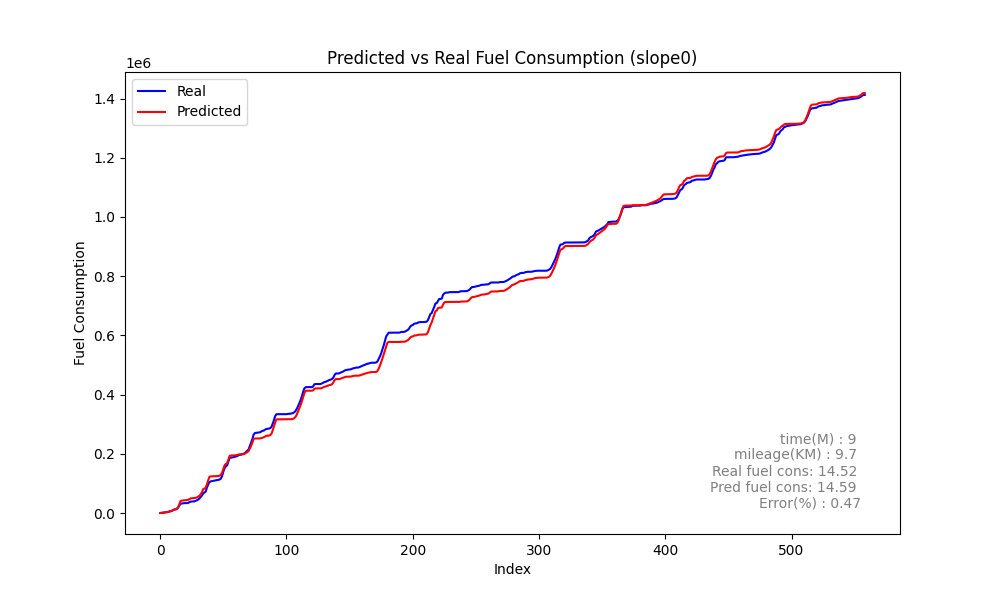

The file beside this chart, header and first rows:
Speed, Actual, Predicted_sum, Predicted, rate, MAE, MSE, MAPE, slope
0, 383.5, 353.2, 353.2, 383.5, 654.3, 1228455, 52.75, 1.799
0, 759.6, 622.4, 269.2, 376.2, 654.3, 1228455, 52.75, 1.799
0, 1235, 1018, 395.9, 475.7, 654.3, 1228455, 52.75, 1.799
0, 2127, 1580, 561.8, 891.8, 654.3, 1228455, 52.75, 1.799
2, 2527, 1978, 397.5, 399.9, 654.3, 1228455, 52.75, 1.799
1, 3569, 2529, 551.2, 1042, 654.3, 1228455, 52.75, 1.799
2, 3909, 3264, 735.7, 339.8, 654.3, 1228455, 52.75, 1.799
3, 4938, 4714, 1449, 1029, 654.3, 1228455, 52.75, 1.799
9, 5978, 6133, 1420, 1040, 654.3, 1228455, 52.75, 1.799
13, 7328, 7757, 1624, 1350, 654.3, 1228455, 52.75, 1.799
17, 9157, 9997, 2240, 1829, 654.3, 1228455, 52.75, 1.799
22, 11549, 12269, 2272, 2393, 654.3, 1228455, 52.75, 1.799
26, 12245, 13115, 846.3, 695.2, 654.3, 1228455, 52.75, 1.799
26, 13566, 14479, 1363, 1321, 654.3, 1228455, 52.75, 1.799
28, 17614, 18512, 4033, 4048, 654.3, 1228455, 52.75, 1.799
35, 23960, 28186, 9674, 6346, 654.3, 1228455, 52.75, 1.799
45, 31548, 40426, 12239, 7588, 654.3, 1228455, 52.75, 1.799
54, 32313, 42099, 1673, 764.8, 654.3, 1228455, 52.75, 1.799
52, 33273, 42701, 602.3, 960.5, 654.3, 1228455, 52.75, 1.799
51, 33676, 43163, 461.9, 402.6, 654.3, 1228455, 52.75, 1.799
49, 33676, 43504, 341.3, 0.0, 654.3, 1228455, 52.75, 1.799
46, 33676, 43837, 332.6, 0.0, 654.3, 1228455, 52.75, 1.799
43, 34018, 44454, 617.3, 342.4, 654.3, 1228455, 52.75, 1.799
41, 36682, 47002, 2548, 2663, 654.3, 1228455, 52.75, 1.799
44, 38759, 49436, 2434, 2078, 654.3, 1228455, 52.75, 1.799
46, 39111, 50018, 581.8, 351.8, 654.3, 1228455, 52.75, 1.799
44, 39111, 50389, 371.4, 0.0, 654.3, 1228455, 52.75, 1.799
42, 39623, 50823, 433.6, 511.8, 654.3, 1228455, 52.75, 1.799
40, 41328, 51676, 853.1, 1705, 654.3, 1228455, 52.75, 1.799
40, 43098, 52914, 1238, 1769, 654.3, 1228455, 52.75, 1.799
40, 45666, 55400, 2487, 2569, 654.3, 1228455, 52.75, 1.799
43, 49048, 58428, 3028, 3382, 654.3, 1228455, 52.75, 1.799
46, 53921, 63262, 4833, 4873, 654.3, 1228455, 52.75, 1.799
51, 58988, 70008, 6746, 5067, 654.3, 1228455, 52.75, 1.799
56, 66012, 80908, 10900, 7024, 654.3, 1228455, 52.75, 1.799
63, 69487, 82786, 1878, 3475, 654.3, 1228455, 52.75, 1.799
63, 72474, 85589, 2804, 2987, 654.3, 1228455, 52.75, 1.799
65, 86143, 97413, 11824, 13669, 654.3, 1228455, 52.75, 1.799
72, 96889, 111036, 13623, 10746, 654.3, 1228455, 52.75, 1.799
78, 105238, 122840, 11804, 8349, 654.3, 1228455, 52.75, 1.799
82, 107071, 123836, 996.4, 1832, 654.3, 1228455, 52.75, 1.799
77, 108151, 124064, 227.9, 1080, 654.3, 1228455, 52.75, 1.799
68, 109028, 124219, 154.9, 876.7, 654.3, 1228455, 52.75, 1.799
59, 109907, 124384, 164.9, 878.6, 654.3, 1228455, 52.75, 1.799
50, 110775, 124591, 207.2, 868.1, 654.3, 1228455, 52.75, 1.799
40, 111414, 124858, 267.4, 639.2, 654.3, 1228455, 52.75, 1.799
30, 112114, 125244, 385.1, 700.5, 654.3, 1228455, 52.75, 1.799
22, 113569, 126550, 1307, 1454, 654.3, 1228455, 52.75, 1.799
24, 116333, 129385, 2835, 2764, 654.3, 1228455, 52.75, 1.799
30, 125390, 136768, 7383, 9057, 654.3, 1228455, 52.75, 1.799
40, 140391, 148877, 12109, 15001, 654.3, 1228455, 52.75, 1.799
53, 152336, 161665, 12788, 11944, 654.3, 1228455, 52.75, 1.799
61, 157933, 166202, 4537, 5597, 654.3, 1228455, 52.75, 1.799
63, 161374, 168997, 2795, 3441, 654.3, 1228455, 52.75, 1.799
65, 174024, 180995, 11998, 12650, 654.3, 1228455, 52.75, 1.799
72, 186909, 193603, 12608, 12885, 654.3, 1228455, 52.75, 1.799
77, 187248, 194492, 889.1, 338.5, 654.3, 1228455, 52.75, 1.799
76, 188016, 194558, 66.25, 768.7, 654.3, 1228455, 52.75, 1.799
74, 188769, 194674, 115.7, 752.8, 654.3, 1228455, 52.75, 1.799
72, 190142, 194902, 228.2, 1373, 654.3, 1228455, 52.75, 1.799
... 499 more rows
